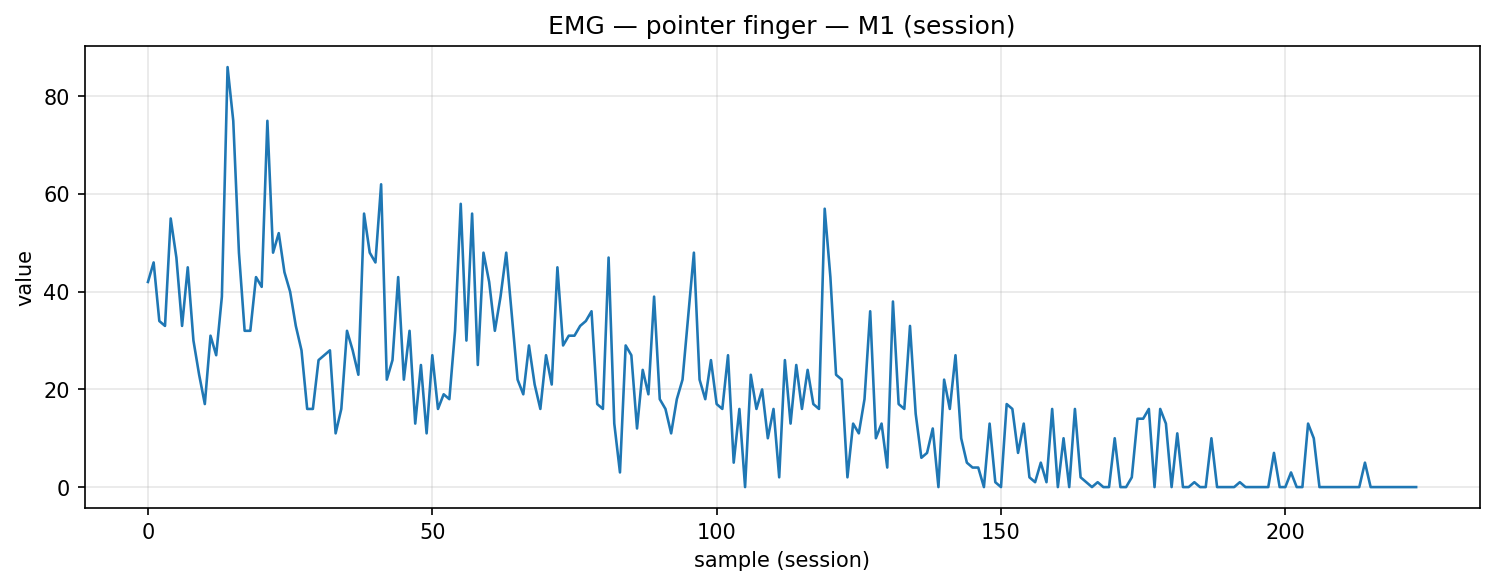

The table this chart was drawn from, first rows:
timestamp, device, address, char_uuid, label, col_index, value, payload_ascii, payload_hex
2025-12-05T15:05:06.848, MyoWareSensor1, 88:13:BF:14:F7:1E, f3a56edf-8f1e-4533-93bf-5601b2e91308, pointer_finger, 1, 42.0, 42.00, 34322e3030
2025-12-05T15:05:06.891, MyoWareSensor1, 88:13:BF:14:F7:1E, f3a56edf-8f1e-4533-93bf-5601b2e91308, pointer_finger, 1, 46.0, 46.00, 34362e3030
2025-12-05T15:05:06.937, MyoWareSensor1, 88:13:BF:14:F7:1E, f3a56edf-8f1e-4533-93bf-5601b2e91308, pointer_finger, 1, 34.0, 34.00, 33342e3030
2025-12-05T15:05:06.981, MyoWareSensor1, 88:13:BF:14:F7:1E, f3a56edf-8f1e-4533-93bf-5601b2e91308, pointer_finger, 1, 33.0, 33.00, 33332e3030
2025-12-05T15:05:07.024, MyoWareSensor1, 88:13:BF:14:F7:1E, f3a56edf-8f1e-4533-93bf-5601b2e91308, pointer_finger, 1, 55.0, 55.00, 35352e3030
2025-12-05T15:05:07.068, MyoWareSensor1, 88:13:BF:14:F7:1E, f3a56edf-8f1e-4533-93bf-5601b2e91308, pointer_finger, 1, 47.0, 47.00, 34372e3030
2025-12-05T15:05:07.113, MyoWareSensor1, 88:13:BF:14:F7:1E, f3a56edf-8f1e-4533-93bf-5601b2e91308, pointer_finger, 1, 33.0, 33.00, 33332e3030
2025-12-05T15:05:07.156, MyoWareSensor1, 88:13:BF:14:F7:1E, f3a56edf-8f1e-4533-93bf-5601b2e91308, pointer_finger, 1, 45.0, 45.00, 34352e3030
2025-12-05T15:05:07.205, MyoWareSensor1, 88:13:BF:14:F7:1E, f3a56edf-8f1e-4533-93bf-5601b2e91308, pointer_finger, 1, 30.0, 30.00, 33302e3030
2025-12-05T15:05:07.246, MyoWareSensor1, 88:13:BF:14:F7:1E, f3a56edf-8f1e-4533-93bf-5601b2e91308, pointer_finger, 1, 23.0, 23.00, 32332e3030
2025-12-05T15:05:07.288, MyoWareSensor1, 88:13:BF:14:F7:1E, f3a56edf-8f1e-4533-93bf-5601b2e91308, pointer_finger, 1, 17.0, 17.00, 31372e3030
2025-12-05T15:05:07.326, MyoWareSensor1, 88:13:BF:14:F7:1E, f3a56edf-8f1e-4533-93bf-5601b2e91308, pointer_finger, 1, 31.0, 31.00, 33312e3030
2025-12-05T15:05:07.374, MyoWareSensor1, 88:13:BF:14:F7:1E, f3a56edf-8f1e-4533-93bf-5601b2e91308, pointer_finger, 1, 27.0, 27.00, 32372e3030
2025-12-05T15:05:07.418, MyoWareSensor1, 88:13:BF:14:F7:1E, f3a56edf-8f1e-4533-93bf-5601b2e91308, pointer_finger, 1, 39.0, 39.00, 33392e3030
2025-12-05T15:05:07.462, MyoWareSensor1, 88:13:BF:14:F7:1E, f3a56edf-8f1e-4533-93bf-5601b2e91308, pointer_finger, 1, 86.0, 86.00, 38362e3030
2025-12-05T15:05:07.503, MyoWareSensor1, 88:13:BF:14:F7:1E, f3a56edf-8f1e-4533-93bf-5601b2e91308, pointer_finger, 1, 75.0, 75.00, 37352e3030
2025-12-05T15:05:07.550, MyoWareSensor1, 88:13:BF:14:F7:1E, f3a56edf-8f1e-4533-93bf-5601b2e91308, pointer_finger, 1, 48.0, 48.00, 34382e3030
2025-12-05T15:05:07.597, MyoWareSensor1, 88:13:BF:14:F7:1E, f3a56edf-8f1e-4533-93bf-5601b2e91308, pointer_finger, 1, 32.0, 32.00, 33322e3030
2025-12-05T15:05:07.637, MyoWareSensor1, 88:13:BF:14:F7:1E, f3a56edf-8f1e-4533-93bf-5601b2e91308, pointer_finger, 1, 32.0, 32.00, 33322e3030
2025-12-05T15:05:07.680, MyoWareSensor1, 88:13:BF:14:F7:1E, f3a56edf-8f1e-4533-93bf-5601b2e91308, pointer_finger, 1, 43.0, 43.00, 34332e3030
2025-12-05T15:05:07.724, MyoWareSensor1, 88:13:BF:14:F7:1E, f3a56edf-8f1e-4533-93bf-5601b2e91308, pointer_finger, 1, 41.0, 41.00, 34312e3030
2025-12-05T15:05:07.769, MyoWareSensor1, 88:13:BF:14:F7:1E, f3a56edf-8f1e-4533-93bf-5601b2e91308, pointer_finger, 1, 75.0, 75.00, 37352e3030
2025-12-05T15:05:07.815, MyoWareSensor1, 88:13:BF:14:F7:1E, f3a56edf-8f1e-4533-93bf-5601b2e91308, pointer_finger, 1, 48.0, 48.00, 34382e3030
2025-12-05T15:05:07.855, MyoWareSensor1, 88:13:BF:14:F7:1E, f3a56edf-8f1e-4533-93bf-5601b2e91308, pointer_finger, 1, 52.0, 52.00, 35322e3030
2025-12-05T15:05:07.899, MyoWareSensor1, 88:13:BF:14:F7:1E, f3a56edf-8f1e-4533-93bf-5601b2e91308, pointer_finger, 1, 44.0, 44.00, 34342e3030
2025-12-05T15:05:07.942, MyoWareSensor1, 88:13:BF:14:F7:1E, f3a56edf-8f1e-4533-93bf-5601b2e91308, pointer_finger, 1, 40.0, 40.00, 34302e3030
2025-12-05T15:05:07.997, MyoWareSensor1, 88:13:BF:14:F7:1E, f3a56edf-8f1e-4533-93bf-5601b2e91308, pointer_finger, 1, 33.0, 33.00, 33332e3030
2025-12-05T15:05:08.035, MyoWareSensor1, 88:13:BF:14:F7:1E, f3a56edf-8f1e-4533-93bf-5601b2e91308, pointer_finger, 1, 28.0, 28.00, 32382e3030
2025-12-05T15:05:08.073, MyoWareSensor1, 88:13:BF:14:F7:1E, f3a56edf-8f1e-4533-93bf-5601b2e91308, pointer_finger, 1, 16.0, 16.00, 31362e3030
2025-12-05T15:05:08.127, MyoWareSensor1, 88:13:BF:14:F7:1E, f3a56edf-8f1e-4533-93bf-5601b2e91308, pointer_finger, 1, 16.0, 16.00, 31362e3030
2025-12-05T15:05:08.163, MyoWareSensor1, 88:13:BF:14:F7:1E, f3a56edf-8f1e-4533-93bf-5601b2e91308, pointer_finger, 1, 26.0, 26.00, 32362e3030
2025-12-05T15:05:08.207, MyoWareSensor1, 88:13:BF:14:F7:1E, f3a56edf-8f1e-4533-93bf-5601b2e91308, pointer_finger, 1, 27.0, 27.00, 32372e3030
2025-12-05T15:05:08.243, MyoWareSensor1, 88:13:BF:14:F7:1E, f3a56edf-8f1e-4533-93bf-5601b2e91308, pointer_finger, 1, 28.0, 28.00, 32382e3030
2025-12-05T15:05:08.294, MyoWareSensor1, 88:13:BF:14:F7:1E, f3a56edf-8f1e-4533-93bf-5601b2e91308, pointer_finger, 1, 11.0, 11.00, 31312e3030
2025-12-05T15:05:08.340, MyoWareSensor1, 88:13:BF:14:F7:1E, f3a56edf-8f1e-4533-93bf-5601b2e91308, pointer_finger, 1, 16.0, 16.00, 31362e3030
2025-12-05T15:05:08.380, MyoWareSensor1, 88:13:BF:14:F7:1E, f3a56edf-8f1e-4533-93bf-5601b2e91308, pointer_finger, 1, 32.0, 32.00, 33322e3030
2025-12-05T15:05:08.424, MyoWareSensor1, 88:13:BF:14:F7:1E, f3a56edf-8f1e-4533-93bf-5601b2e91308, pointer_finger, 1, 28.0, 28.00, 32382e3030
2025-12-05T15:05:08.467, MyoWareSensor1, 88:13:BF:14:F7:1E, f3a56edf-8f1e-4533-93bf-5601b2e91308, pointer_finger, 1, 23.0, 23.00, 32332e3030
2025-12-05T15:05:08.512, MyoWareSensor1, 88:13:BF:14:F7:1E, f3a56edf-8f1e-4533-93bf-5601b2e91308, pointer_finger, 1, 56.0, 56.00, 35362e3030
2025-12-05T15:05:08.556, MyoWareSensor1, 88:13:BF:14:F7:1E, f3a56edf-8f1e-4533-93bf-5601b2e91308, pointer_finger, 1, 48.0, 48.00, 34382e3030
2025-12-05T15:05:08.599, MyoWareSensor1, 88:13:BF:14:F7:1E, f3a56edf-8f1e-4533-93bf-5601b2e91308, pointer_finger, 1, 46.0, 46.00, 34362e3030
2025-12-05T15:05:08.645, MyoWareSensor1, 88:13:BF:14:F7:1E, f3a56edf-8f1e-4533-93bf-5601b2e91308, pointer_finger, 1, 62.0, 62.00, 36322e3030
2025-12-05T15:05:08.682, MyoWareSensor1, 88:13:BF:14:F7:1E, f3a56edf-8f1e-4533-93bf-5601b2e91308, pointer_finger, 1, 22.0, 22.00, 32322e3030
2025-12-05T15:05:08.729, MyoWareSensor1, 88:13:BF:14:F7:1E, f3a56edf-8f1e-4533-93bf-5601b2e91308, pointer_finger, 1, 26.0, 26.00, 32362e3030
2025-12-05T15:05:08.776, MyoWareSensor1, 88:13:BF:14:F7:1E, f3a56edf-8f1e-4533-93bf-5601b2e91308, pointer_finger, 1, 43.0, 43.00, 34332e3030
2025-12-05T15:05:08.818, MyoWareSensor1, 88:13:BF:14:F7:1E, f3a56edf-8f1e-4533-93bf-5601b2e91308, pointer_finger, 1, 22.0, 22.00, 32322e3030
2025-12-05T15:05:08.854, MyoWareSensor1, 88:13:BF:14:F7:1E, f3a56edf-8f1e-4533-93bf-5601b2e91308, pointer_finger, 1, 32.0, 32.00, 33322e3030
2025-12-05T15:05:08.900, MyoWareSensor1, 88:13:BF:14:F7:1E, f3a56edf-8f1e-4533-93bf-5601b2e91308, pointer_finger, 1, 13.0, 13.00, 31332e3030
2025-12-05T15:05:08.951, MyoWareSensor1, 88:13:BF:14:F7:1E, f3a56edf-8f1e-4533-93bf-5601b2e91308, pointer_finger, 1, 25.0, 25.00, 32352e3030
2025-12-05T15:05:08.994, MyoWareSensor1, 88:13:BF:14:F7:1E, f3a56edf-8f1e-4533-93bf-5601b2e91308, pointer_finger, 1, 11.0, 11.00, 31312e3030
2025-12-05T15:05:09.027, MyoWareSensor1, 88:13:BF:14:F7:1E, f3a56edf-8f1e-4533-93bf-5601b2e91308, pointer_finger, 1, 27.0, 27.00, 32372e3030
2025-12-05T15:05:09.089, MyoWareSensor1, 88:13:BF:14:F7:1E, f3a56edf-8f1e-4533-93bf-5601b2e91308, pointer_finger, 1, 16.0, 16.00, 31362e3030
2025-12-05T15:05:09.124, MyoWareSensor1, 88:13:BF:14:F7:1E, f3a56edf-8f1e-4533-93bf-5601b2e91308, pointer_finger, 1, 19.0, 19.00, 31392e3030
2025-12-05T15:05:09.170, MyoWareSensor1, 88:13:BF:14:F7:1E, f3a56edf-8f1e-4533-93bf-5601b2e91308, pointer_finger, 1, 18.0, 18.00, 31382e3030
2025-12-05T15:05:09.211, MyoWareSensor1, 88:13:BF:14:F7:1E, f3a56edf-8f1e-4533-93bf-5601b2e91308, pointer_finger, 1, 32.0, 32.00, 33322e3030
2025-12-05T15:05:09.256, MyoWareSensor1, 88:13:BF:14:F7:1E, f3a56edf-8f1e-4533-93bf-5601b2e91308, pointer_finger, 1, 58.0, 58.00, 35382e3030
2025-12-05T15:05:09.303, MyoWareSensor1, 88:13:BF:14:F7:1E, f3a56edf-8f1e-4533-93bf-5601b2e91308, pointer_finger, 1, 30.0, 30.00, 33302e3030
2025-12-05T15:05:09.342, MyoWareSensor1, 88:13:BF:14:F7:1E, f3a56edf-8f1e-4533-93bf-5601b2e91308, pointer_finger, 1, 56.0, 56.00, 35362e3030
2025-12-05T15:05:09.387, MyoWareSensor1, 88:13:BF:14:F7:1E, f3a56edf-8f1e-4533-93bf-5601b2e91308, pointer_finger, 1, 25.0, 25.00, 32352e3030
2025-12-05T15:05:09.430, MyoWareSensor1, 88:13:BF:14:F7:1E, f3a56edf-8f1e-4533-93bf-5601b2e91308, pointer_finger, 1, 48.0, 48.00, 34382e3030
... 164 more rows
